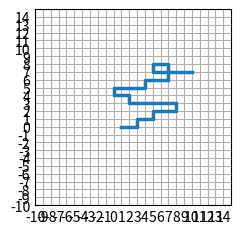

Python code for this plot:
import matplotlib.pyplot as plt
import numpy as np

plt.style.use('_mpl-gallery')

# make data
np.random.seed(3)
x = [1,2,3,5,6,8,2,0,0,4,4,7,5,10]
y = [0,0,0,1,2,2,3,4,4,5,5,6,8,7]

# plot
fig, ax = plt.subplots()

ax.step(x, y, linewidth=2.5)

ax.set(xlim=(-10, 15), xticks=np.arange(-10, 15),
       ylim=(-10, 15), yticks=np.arange(-10, 15))

plt.show()